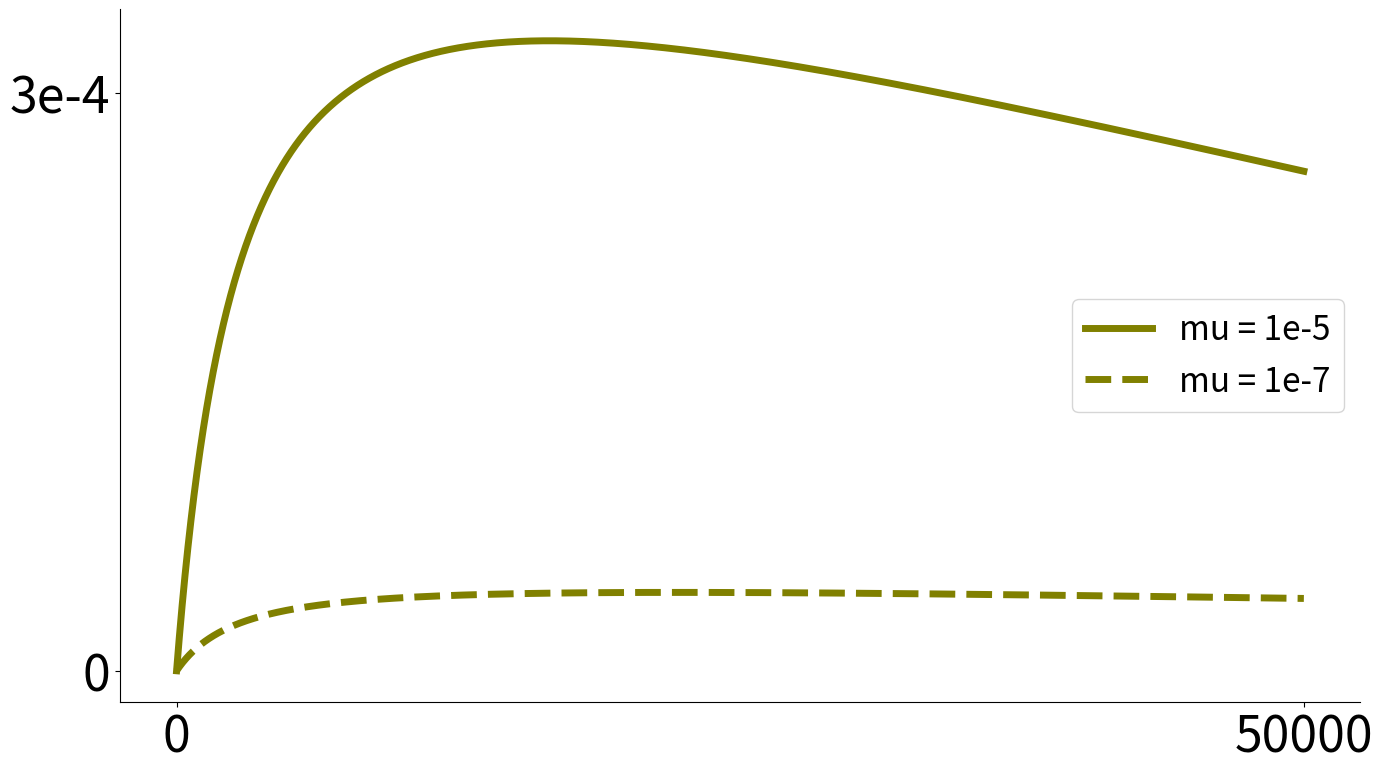

Generate this figure with matplotlib:
import numpy as np
from scipy.optimize import minimize
from matplotlib import pyplot as plt

def fun(x):
    return -(x[0]*x[1]/(x[2]+x[7])*np.exp(-x[3]*x[7])*x[3]*x[7] + x[1]/(x[2]+x[7])*(1-x[4]**(x[5]*x[7]*(x[6]*x[7]/3-x[5]*x[7])/(x[6]*x[7]/3-1)))*x[5]*x[7]*(1-x[0]*x[1]/(x[2]+x[7])*np.exp(-x[3]*x[7])*x[3]*x[7]))


def main():
    x0 = np.array([1, 40, 3000, 10**(-5), .79, 10**(-5), .12, 10000])

    #res = minimize(fun, x0, method='SLSQP', bounds=((0,10),(0,80),(0,100000),(10**(-8),10**(-4)),(0,1),(10**(-8),10**(-4)),(0,1),(0,500000)), options={'disp': True, 'ftol':1e-40})

    #print(res.x)

    l = np.linspace(0,50000,50001)

    rate_nuc = (x0[3]+x0[6]*x0[5])*(np.exp(-x0[3]*l/3)+x0[4]**(9*x0[5]*l**2*(x0[6]-x0[5])/(4*x0[6]*l-16))-1)
    rate_genome = l*(x0[3]+x0[6]*x0[5])*(np.exp(-x0[3]*l/3)+x0[4]**(9*x0[5]*l**2*(x0[6]-x0[5])/(4*x0[6]*l-16))-1)
    rate_time = (x0[1]*l/(x0[2]+l))*(x0[3]+x0[6]*x0[5])*(np.exp(-x0[3]*l/3)+x0[4]**(9*x0[5]*l**2*(x0[6]-x0[5])/(4*x0[6]*l-16))-1)
    rate_time2 = (x0[1] * l / (x0[2] + l)) * (10**-7 + x0[6]*x0[5]) * (
                np.exp(-10**-7 * l / 3) + x0[4] ** (9 * x0[5] * l ** 2 * (x0[6] - x0[5]) / (4 * x0[6] * l - 16)) - 1)
    plt.figure(figsize=(16, 9))

    # Remove the plot frame lines. They are unnecessary chartjunk.
    ax = plt.subplot(111)
    ax.spines["top"].set_visible(False)
    #ax.spines["bottom"].set_visible(False)
    ax.spines["right"].set_visible(False)

    # Ensure that the axis ticks only show up on the bottom and left of the plot.
    # Ticks on the right and top of the plot are generally unnecessary chartjunk.
    ax.get_xaxis().tick_bottom()
    ax.get_yaxis().tick_left()

    # Make sure your axis ticks are large enough to be easily read.
    # You don't want your viewers squinting to read your plot.
    plt.xticks([0,50000],[0,50000],fontsize=36)
    plt.yticks([0,0.0003],['0','3e-4'],fontsize=36)
    m_max=rate_time.argmax()
    n_max = rate_time2.argmax()

    print(m_max,n_max)




    fig = plt.plot(l, rate_time, linewidth=5, color='olive', label='mu = 1e-5')
    fig = plt.plot(l, rate_time2, linewidth=5, linestyle='--', color='olive', label='mu = 1e-7')
    fig = plt.legend(fontsize=24)
    plt.savefig('rate_time2.png', bbox_inches="tight")
    plt.show()
main()